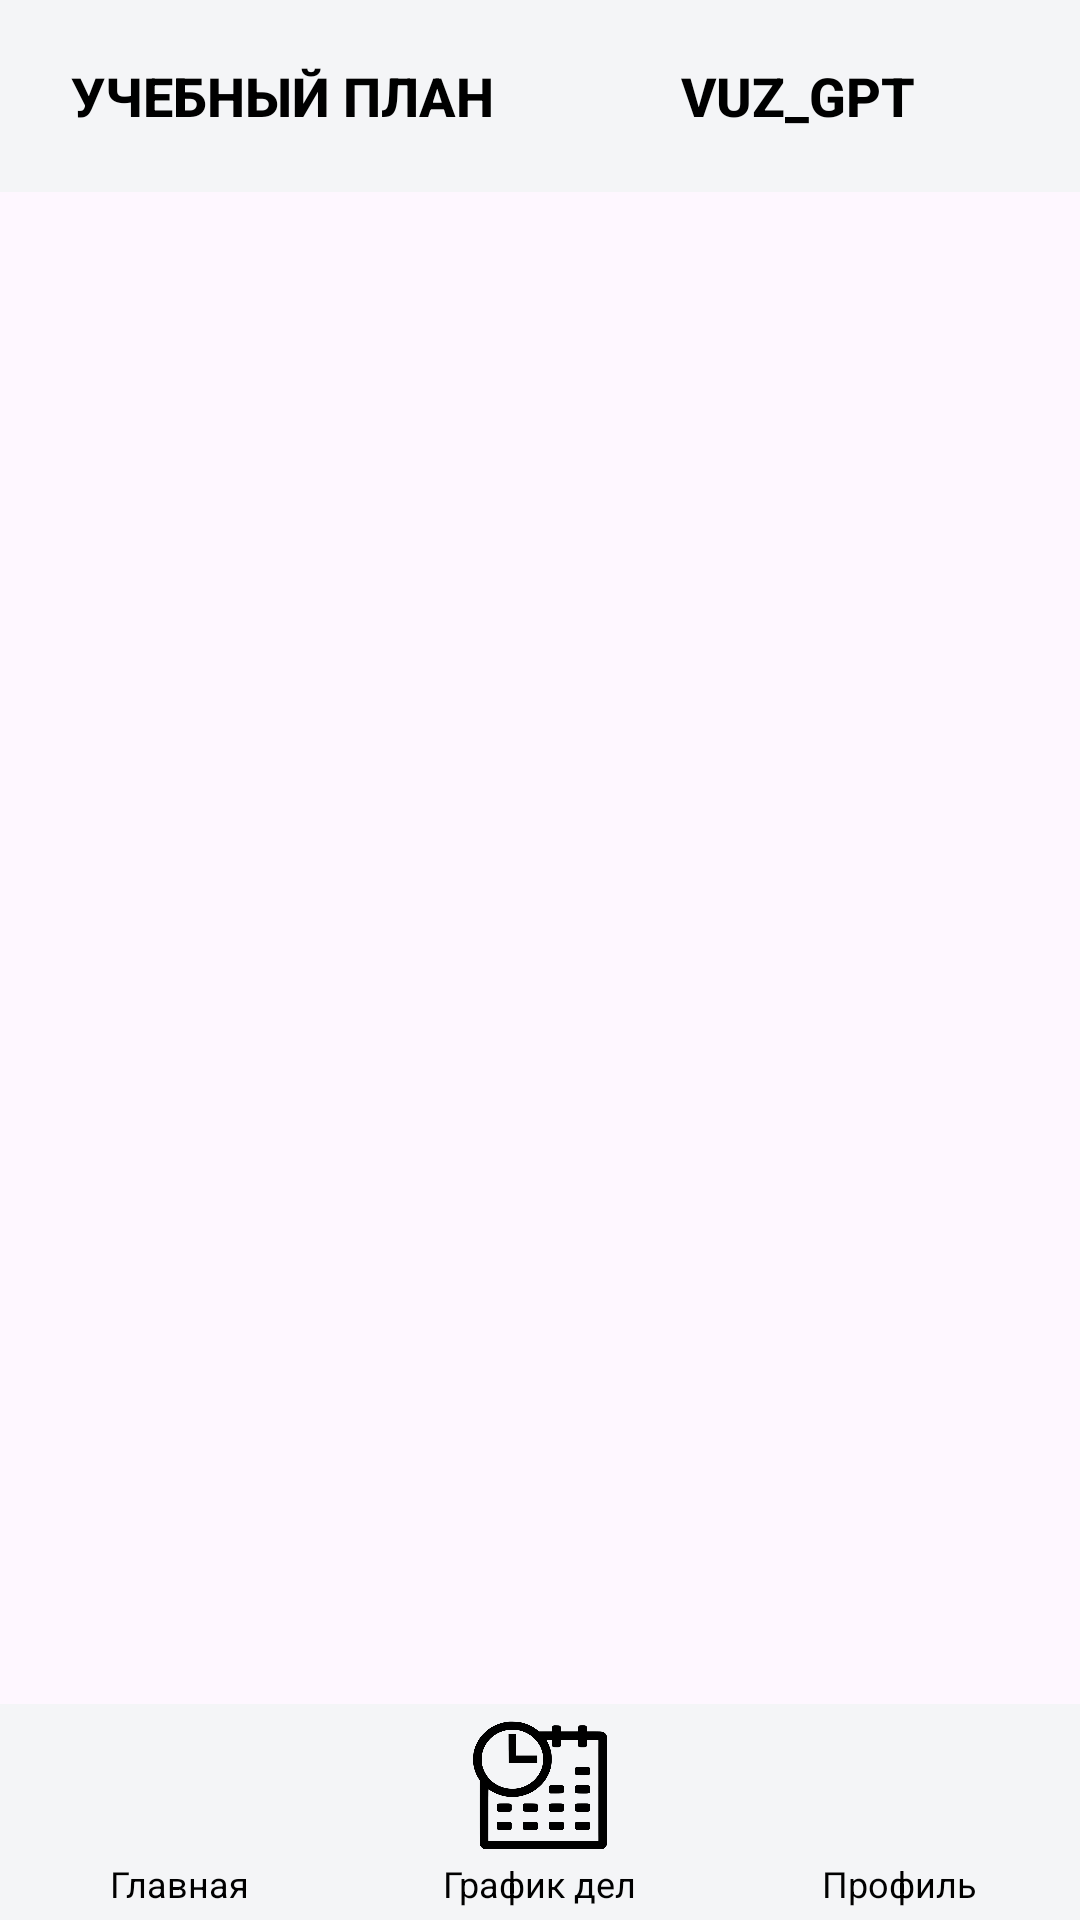

Here is an Android app screen rendered from its layout file. Give the layout XML and the strings, colors and styles it references.
<!-- AndroidManifest.xml: application theme Theme.VUZEasyWork -->
<!-- res/layout/activity_home.xml -->
<?xml version="1.0" encoding="utf-8"?>
<androidx.constraintlayout.widget.ConstraintLayout
    xmlns:android="http://schemas.android.com/apk/res/android"
    xmlns:app="http://schemas.android.com/apk/res-auto"
    xmlns:tools="http://schemas.android.com/tools"
    android:layout_width="match_parent"
    android:layout_height="match_parent"
    tools:context=".HomeActivity">

    
    <LinearLayout
        android:background="#F4F5F7"
        android:id="@+id/homeTopButtons"
        android:layout_width="match_parent"
        android:layout_height="wrap_content"
        android:orientation="horizontal"
        android:padding="8dp"
        app:layout_constraintTop_toTopOf="parent"
        app:layout_constraintStart_toStartOf="parent"
        app:layout_constraintEnd_toEndOf="parent">

        <Button
            android:id="@+id/homePlanButton"
            android:layout_width="0dp"
            android:layout_height="wrap_content"
            android:layout_weight="1"
            android:background="@android:color/transparent"
            android:text="Учебный план"
            android:textColor="#FF000000"
            android:textSize="18sp"
            android:textStyle="bold" />

        <Button
            android:id="@+id/homeGptButton"
            android:layout_width="0dp"
            android:layout_height="wrap_content"
            android:layout_weight="1"
            android:background="@android:color/transparent"
            android:text="VUZ_GPT"
            android:textColor="#FF000000"
            android:textSize="18sp"
            android:textStyle="bold" />
    </LinearLayout>

    
    <androidx.recyclerview.widget.RecyclerView
        android:id="@+id/homeRecyclerView"
        android:layout_width="0dp"
        android:layout_height="0dp"
        android:padding="16dp"
        android:scrollbars="vertical"
        app:layout_constraintTop_toBottomOf="@id/homeTopButtons"
        app:layout_constraintStart_toStartOf="parent"
        app:layout_constraintEnd_toEndOf="parent"
        app:layout_constraintBottom_toTopOf="@id/homeBottomNavigation" />

    
    <LinearLayout
        android:id="@+id/homeBottomNavigation"
        android:layout_width="match_parent"
        android:layout_height="72dp"
        android:background="#F4F5F7"
        android:orientation="horizontal"
        app:layout_constraintBottom_toBottomOf="parent"
        app:layout_constraintStart_toStartOf="parent"
        app:layout_constraintEnd_toEndOf="parent">

        <LinearLayout
            android:layout_width="0dp"
            android:layout_height="match_parent"
            android:layout_weight="1"
            android:gravity="center"
            android:orientation="vertical">

            <ImageButton
                android:id="@+id/homeButton"
                android:layout_width="48dp"
                android:layout_height="48dp"
                android:background="@drawable/home"
                android:contentDescription="Главная страница" />

            <TextView
                android:layout_width="wrap_content"
                android:layout_height="wrap_content"
                android:text="Главная"
                android:textColor="#000000"
                android:textSize="12sp" />
        </LinearLayout>

        <LinearLayout
            android:layout_width="0dp"
            android:layout_height="match_parent"
            android:layout_weight="1"
            android:gravity="center"
            android:orientation="vertical">

            <ImageButton
                android:id="@+id/scheduleButton"
                android:layout_width="48dp"
                android:layout_height="48dp"
                android:background="@drawable/shadule"
                android:contentDescription="График дел" />

            <TextView
                android:layout_width="wrap_content"
                android:layout_height="wrap_content"
                android:text="График дел"
                android:textColor="#000000"
                android:textSize="12sp" />
        </LinearLayout>

        <LinearLayout
            android:layout_width="0dp"
            android:layout_height="match_parent"
            android:layout_weight="1"
            android:gravity="center"
            android:orientation="vertical">

            <ImageButton
                android:id="@+id/profileButton"
                android:layout_width="48dp"
                android:layout_height="48dp"
                android:background="@drawable/user"
                android:contentDescription="Профиль" />

            <TextView
                android:layout_width="wrap_content"
                android:layout_height="wrap_content"
                android:text="Профиль"
                android:textColor="#000000"
                android:textSize="12sp" />
        </LinearLayout>
    </LinearLayout>
</androidx.constraintlayout.widget.ConstraintLayout>
<!-- resources referenced by this layout -->
<resources>
  <!-- drawable shadule: png bitmap (drawable, 56768 bytes) -->
  <style name="Theme.VUZEasyWork" parent="Base.Theme.VUZEasyWork" />
  <style name="Base.Theme.VUZEasyWork" parent="Theme.Material3.DayNight.NoActionBar">
          
          
      </style>
</resources>
